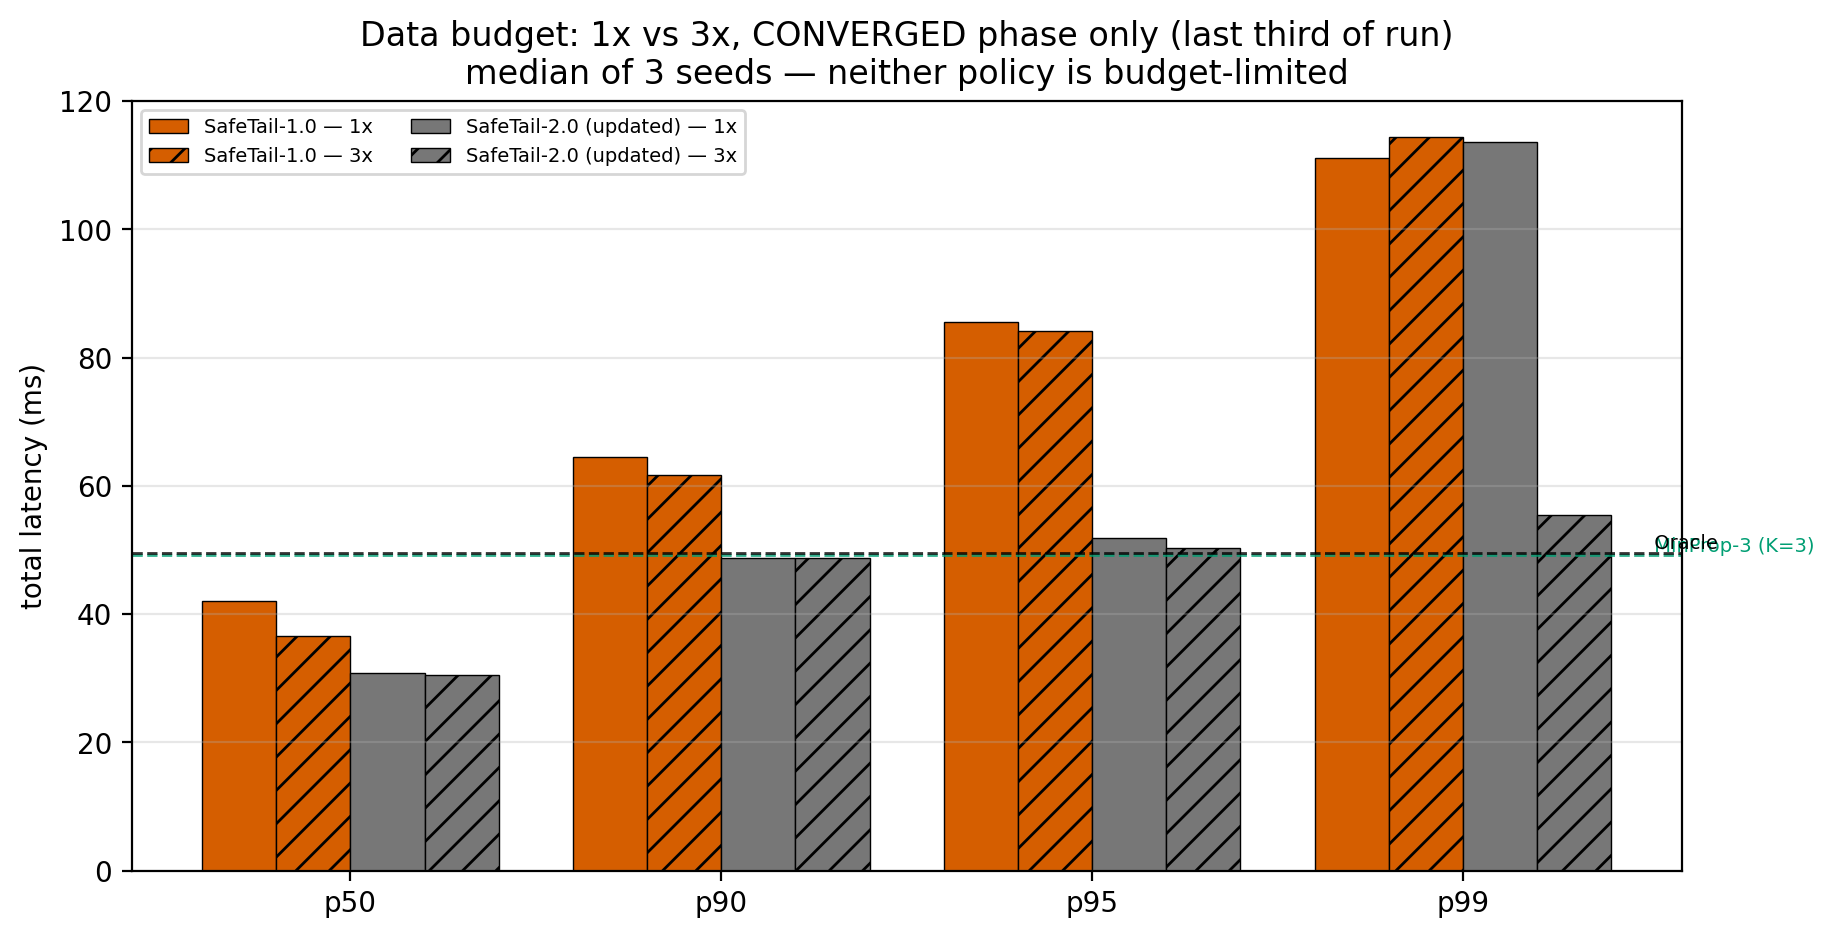

Values plotted in this chart, from the file beside it:
policy, budget, seed, p50, p90, p95, p99
SafeTail-1.0, 1x, 0, 42.27, 64.47, 85.57, 111.1
SafeTail-1.0, 1x, 1, 42.02, 71.79, 92.14, 120.3
SafeTail-1.0, 1x, 2, 41.74, 62.68, 81.24, 106.2
SafeTail-1.0, 3x, 0, 37.24, 63.71, 84.35, 113.5
SafeTail-1.0, 3x, 1, 36.57, 61.72, 84.21, 119.3
SafeTail-1.0, 3x, 2, 35.57, 59.73, 78.95, 114.4
SafeTail-2.0 (updated), 1x, 0, 90.91, 144, 158.1, 181.1
SafeTail-2.0 (updated), 1x, 1, 30.82, 48.81, 51.83, 89.1
SafeTail-2.0 (updated), 1x, 2, 30.72, 48.49, 51.69, 113.6
SafeTail-2.0 (updated), 3x, 0, 95.24, 145.3, 159.2, 180.9
SafeTail-2.0 (updated), 3x, 1, 30.52, 48.74, 50.28, 55.47
SafeTail-2.0 (updated), 3x, 2, 30.42, 48.08, 49.73, 52.68
